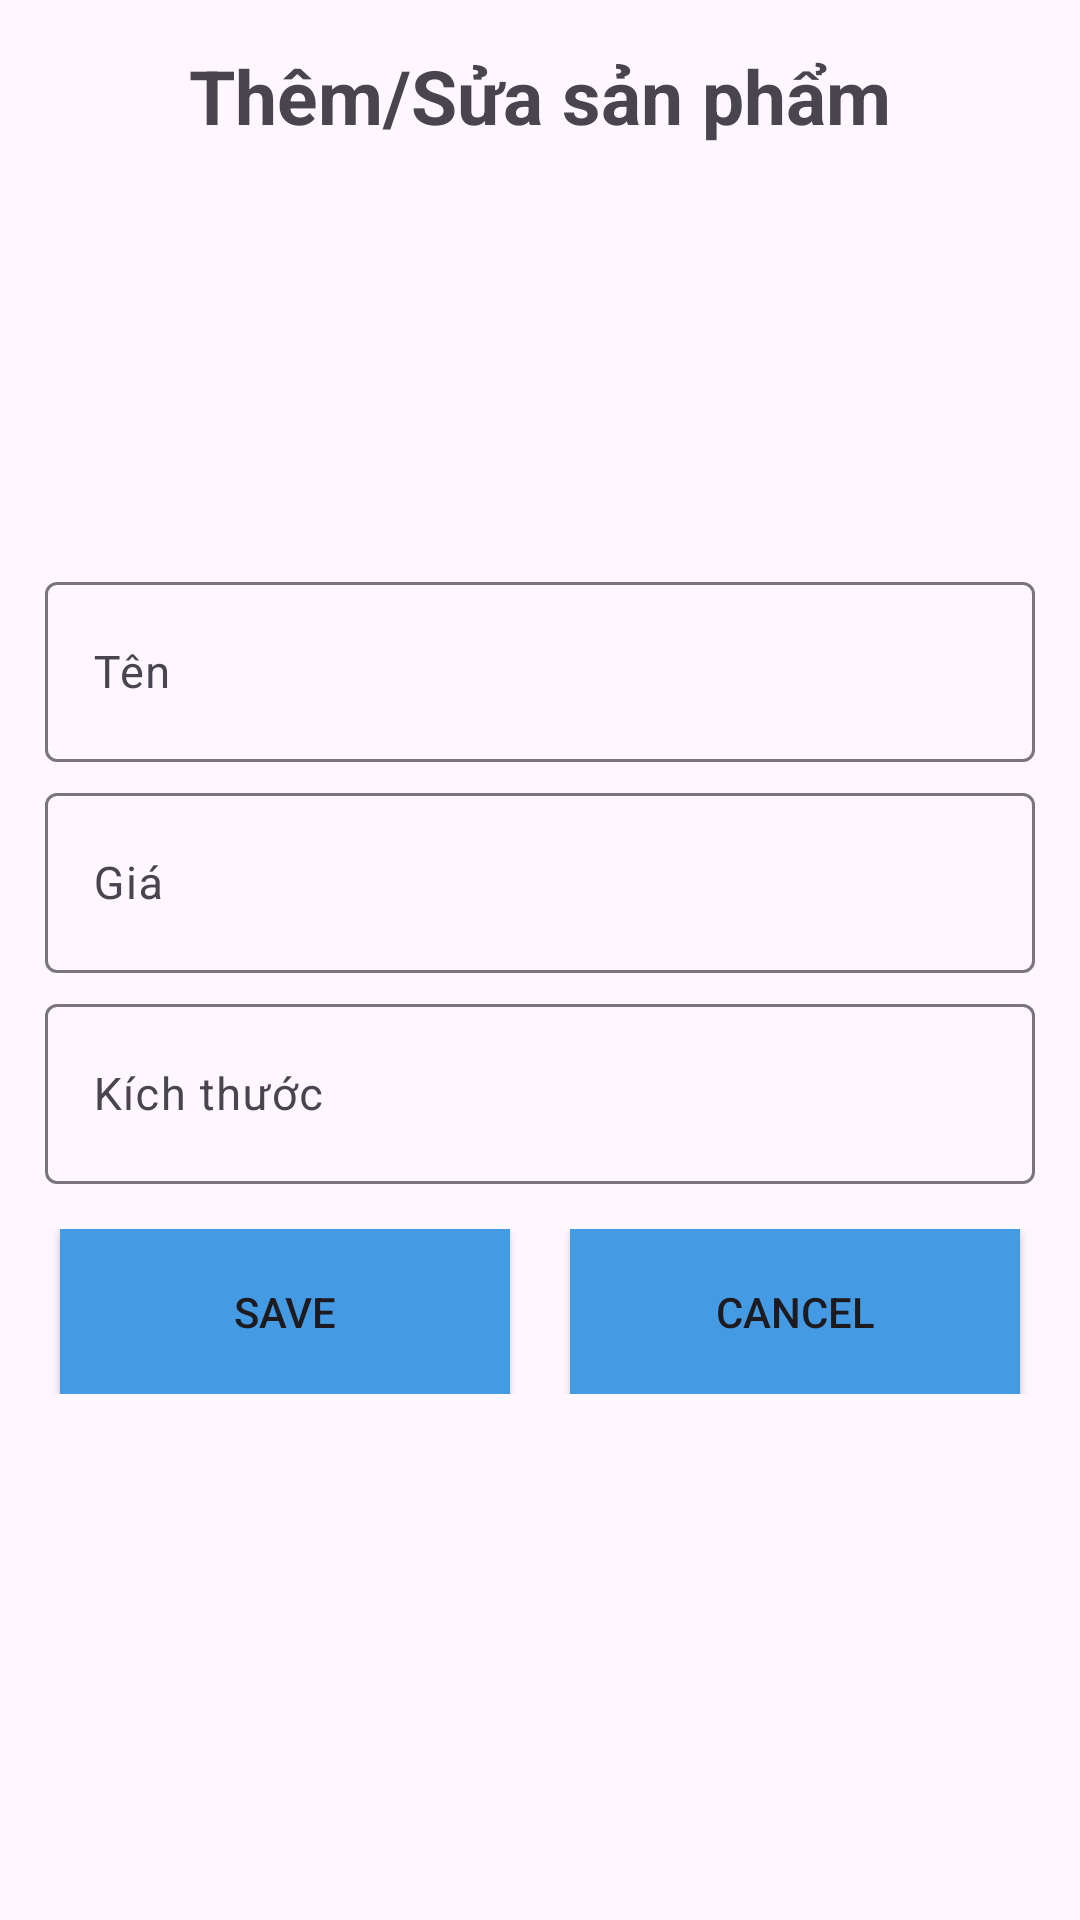

The Android layout XML behind this screen, and the referenced resources:
<!-- AndroidManifest.xml: application theme Theme.Assignmet_PH43159 -->
<!-- res/layout/dialog_save.xml -->
<?xml version="1.0" encoding="utf-8"?>
<LinearLayout xmlns:android="http://schemas.android.com/apk/res/android"
    android:layout_width="match_parent"
    android:layout_height="match_parent"
    android:padding="15dp"
    android:orientation="vertical">

    <TextView
        android:layout_width="match_parent"
        android:layout_height="wrap_content"
        android:text="Thêm/Sửa sản phẩm"
        android:textSize="25dp"
        android:textStyle="bold"
        android:gravity="center"
        android:layout_marginBottom="10dp"/>

    <ImageView
        android:id="@+id/imgImage"
        android:layout_marginTop="10dp"
        android:layout_width="150dp"
        android:layout_height="100dp"
        android:layout_gravity="center"
        android:scaleType="fitXY"
        android:src="@drawable/image"/>

    <com.google.android.material.textfield.TextInputLayout
        android:layout_width="match_parent"
        android:layout_height="wrap_content"
        android:layout_marginTop="20dp">
        <com.google.android.material.textfield.TextInputEditText
            android:id="@+id/edtten"
            android:layout_width="match_parent"
            android:layout_height="60dp"
            android:hint="Tên"
            android:textColor="@color/black"
            android:textSize="15dp"/>
    </com.google.android.material.textfield.TextInputLayout>

    <com.google.android.material.textfield.TextInputLayout
        android:layout_width="match_parent"
        android:layout_height="wrap_content"
        android:layout_marginTop="5dp">
        <com.google.android.material.textfield.TextInputEditText
            android:id="@+id/edtgia"
            android:layout_width="match_parent"
            android:layout_height="60dp"
            android:hint="Giá"
            android:textColor="@color/black"
            android:textSize="15dp"/>
    </com.google.android.material.textfield.TextInputLayout>

    <com.google.android.material.textfield.TextInputLayout
        android:layout_width="match_parent"
        android:layout_height="wrap_content"
        android:layout_marginTop="5dp">
        <com.google.android.material.textfield.TextInputEditText
            android:id="@+id/edtkichthuoc"
            android:layout_width="match_parent"
            android:layout_height="60dp"
            android:hint="Kích thước"
            android:textColor="@color/black"
            android:textSize="15dp"/>
    </com.google.android.material.textfield.TextInputLayout>

    <LinearLayout
        android:layout_width="match_parent"
        android:layout_height="wrap_content"
        android:orientation="horizontal"
        android:layout_marginTop="15dp"
        android:gravity="center">
        <androidx.appcompat.widget.AppCompatButton
            android:id="@+id/btnSave"
            android:layout_width="150dp"
            android:layout_height="55dp"
            android:text="Save"
            android:background="#459AE4"/>
        <androidx.appcompat.widget.AppCompatButton
            android:id="@+id/btnCancel"
            android:layout_width="150dp"
            android:layout_marginLeft="20dp"
            android:layout_height="55dp"
            android:text="Cancel"
            android:background="#459AE4"/>
    </LinearLayout>
</LinearLayout>
<!-- resources referenced by this layout -->
<resources>
  <style name="Theme.Assignmet_PH43159" parent="Base.Theme.Assignmet_PH43159" />
  <style name="Base.Theme.Assignmet_PH43159" parent="Theme.Material3.DayNight.NoActionBar">
          
          
      </style>
  <!-- not gathered from this repository: default colours our renderer supplied (Android Studio template values) -->
  <color name="black">#FF000000</color>
</resources>
